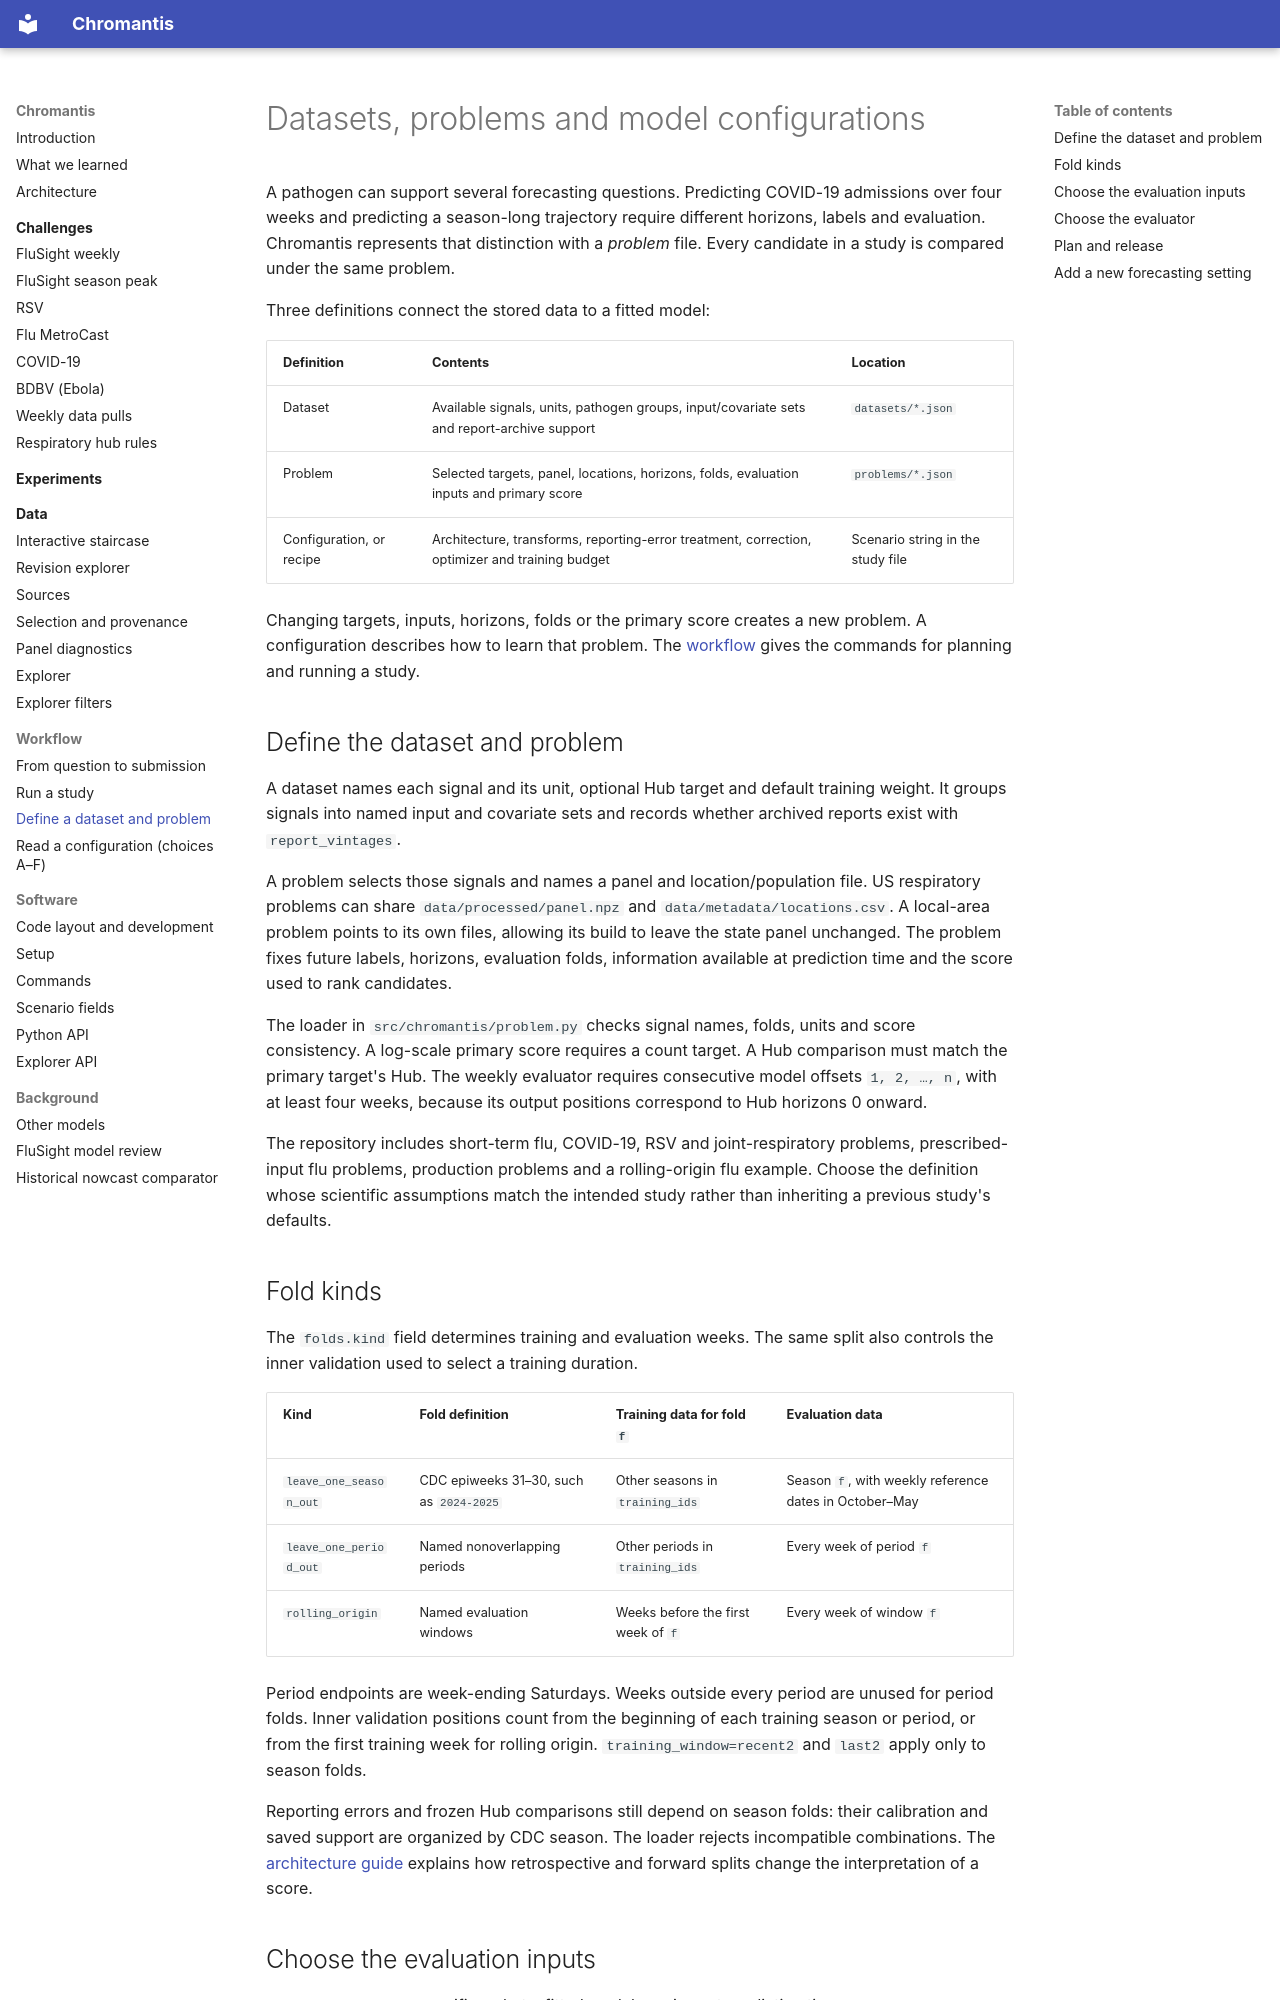

repository: ACCIDDA/chromantis · page: multipathogen-pipeline/index.html · generator: mkdocs

# Datasets, problems and model configurations

A pathogen can support several forecasting questions. Predicting COVID-19
admissions over four weeks and predicting a season-long trajectory require
different horizons, labels and evaluation. Chromantis represents that distinction
with a *problem* file. Every candidate in a study is compared under the same
problem.

Three definitions connect the stored data to a fitted model:

| Definition | Contents | Location |
|---|---|---|
| Dataset | Available signals, units, pathogen groups, input/covariate sets and report-archive support | `datasets/*.json` |
| Problem | Selected targets, panel, locations, horizons, folds, evaluation inputs and primary score | `problems/*.json` |
| Configuration, or recipe | Architecture, transforms, reporting-error treatment, correction, optimizer and training budget | Scenario string in the study file |

Changing targets, inputs, horizons, folds or the primary score creates a new
problem. A configuration describes how to learn that problem. The
[workflow](workflow.md) gives the commands for planning and running a study.

## Define the dataset and problem

A dataset names each signal and its unit, optional Hub target and default
training weight. It groups signals into named input and covariate sets and
records whether archived reports exist with `report_vintages`.

A problem selects those signals and names a panel and location/population file.
US respiratory problems can share `data/processed/panel.npz` and
`data/metadata/locations.csv`. A local-area problem points to its own files,
allowing its build to leave the state panel unchanged. The problem fixes future
labels, horizons, evaluation folds, information available at prediction time
and the score used to rank candidates.

The loader in `src/chromantis/problem.py` checks signal names, folds, units and
score consistency. A log-scale primary score requires a count target. A Hub
comparison must match the primary target's Hub. The weekly evaluator requires
consecutive model offsets `1, 2, …, n`, with at least four weeks, because its
output positions correspond to Hub horizons 0 onward.

The repository includes short-term flu, COVID-19, RSV and joint-respiratory
problems, prescribed-input flu problems, production problems and a rolling-origin
flu example. Choose the definition whose scientific assumptions match the
intended study rather than inheriting a previous study's defaults.

## Fold kinds

The `folds.kind` field determines training and evaluation weeks. The same split
also controls the inner validation used to select a training duration.

| Kind | Fold definition | Training data for fold `f` | Evaluation data |
|---|---|---|---|
| `leave_one_season_out` | CDC epiweeks 31–30, such as `2024-2025` | Other seasons in `training_ids` | Season `f`, with weekly reference dates in October–May |
| `leave_one_period_out` | Named nonoverlapping periods | Other periods in `training_ids` | Every week of period `f` |
| `rolling_origin` | Named evaluation windows | Weeks before the first week of `f` | Every week of window `f` |

Period endpoints are week-ending Saturdays. Weeks outside every period are
unused for period folds. Inner validation positions count from the beginning
of each training season or period, or from the first training week for rolling
origin. `training_window=recent2` and `last2` apply only to season folds.

Reporting errors and frozen Hub comparisons still depend on season folds:
their calibration and saved support are organized by CDC season. The loader
rejects incompatible combinations. The
[architecture guide](architecture.md#103-metrics)
explains how retrospective and forward splits change the interpretation of a
score.
